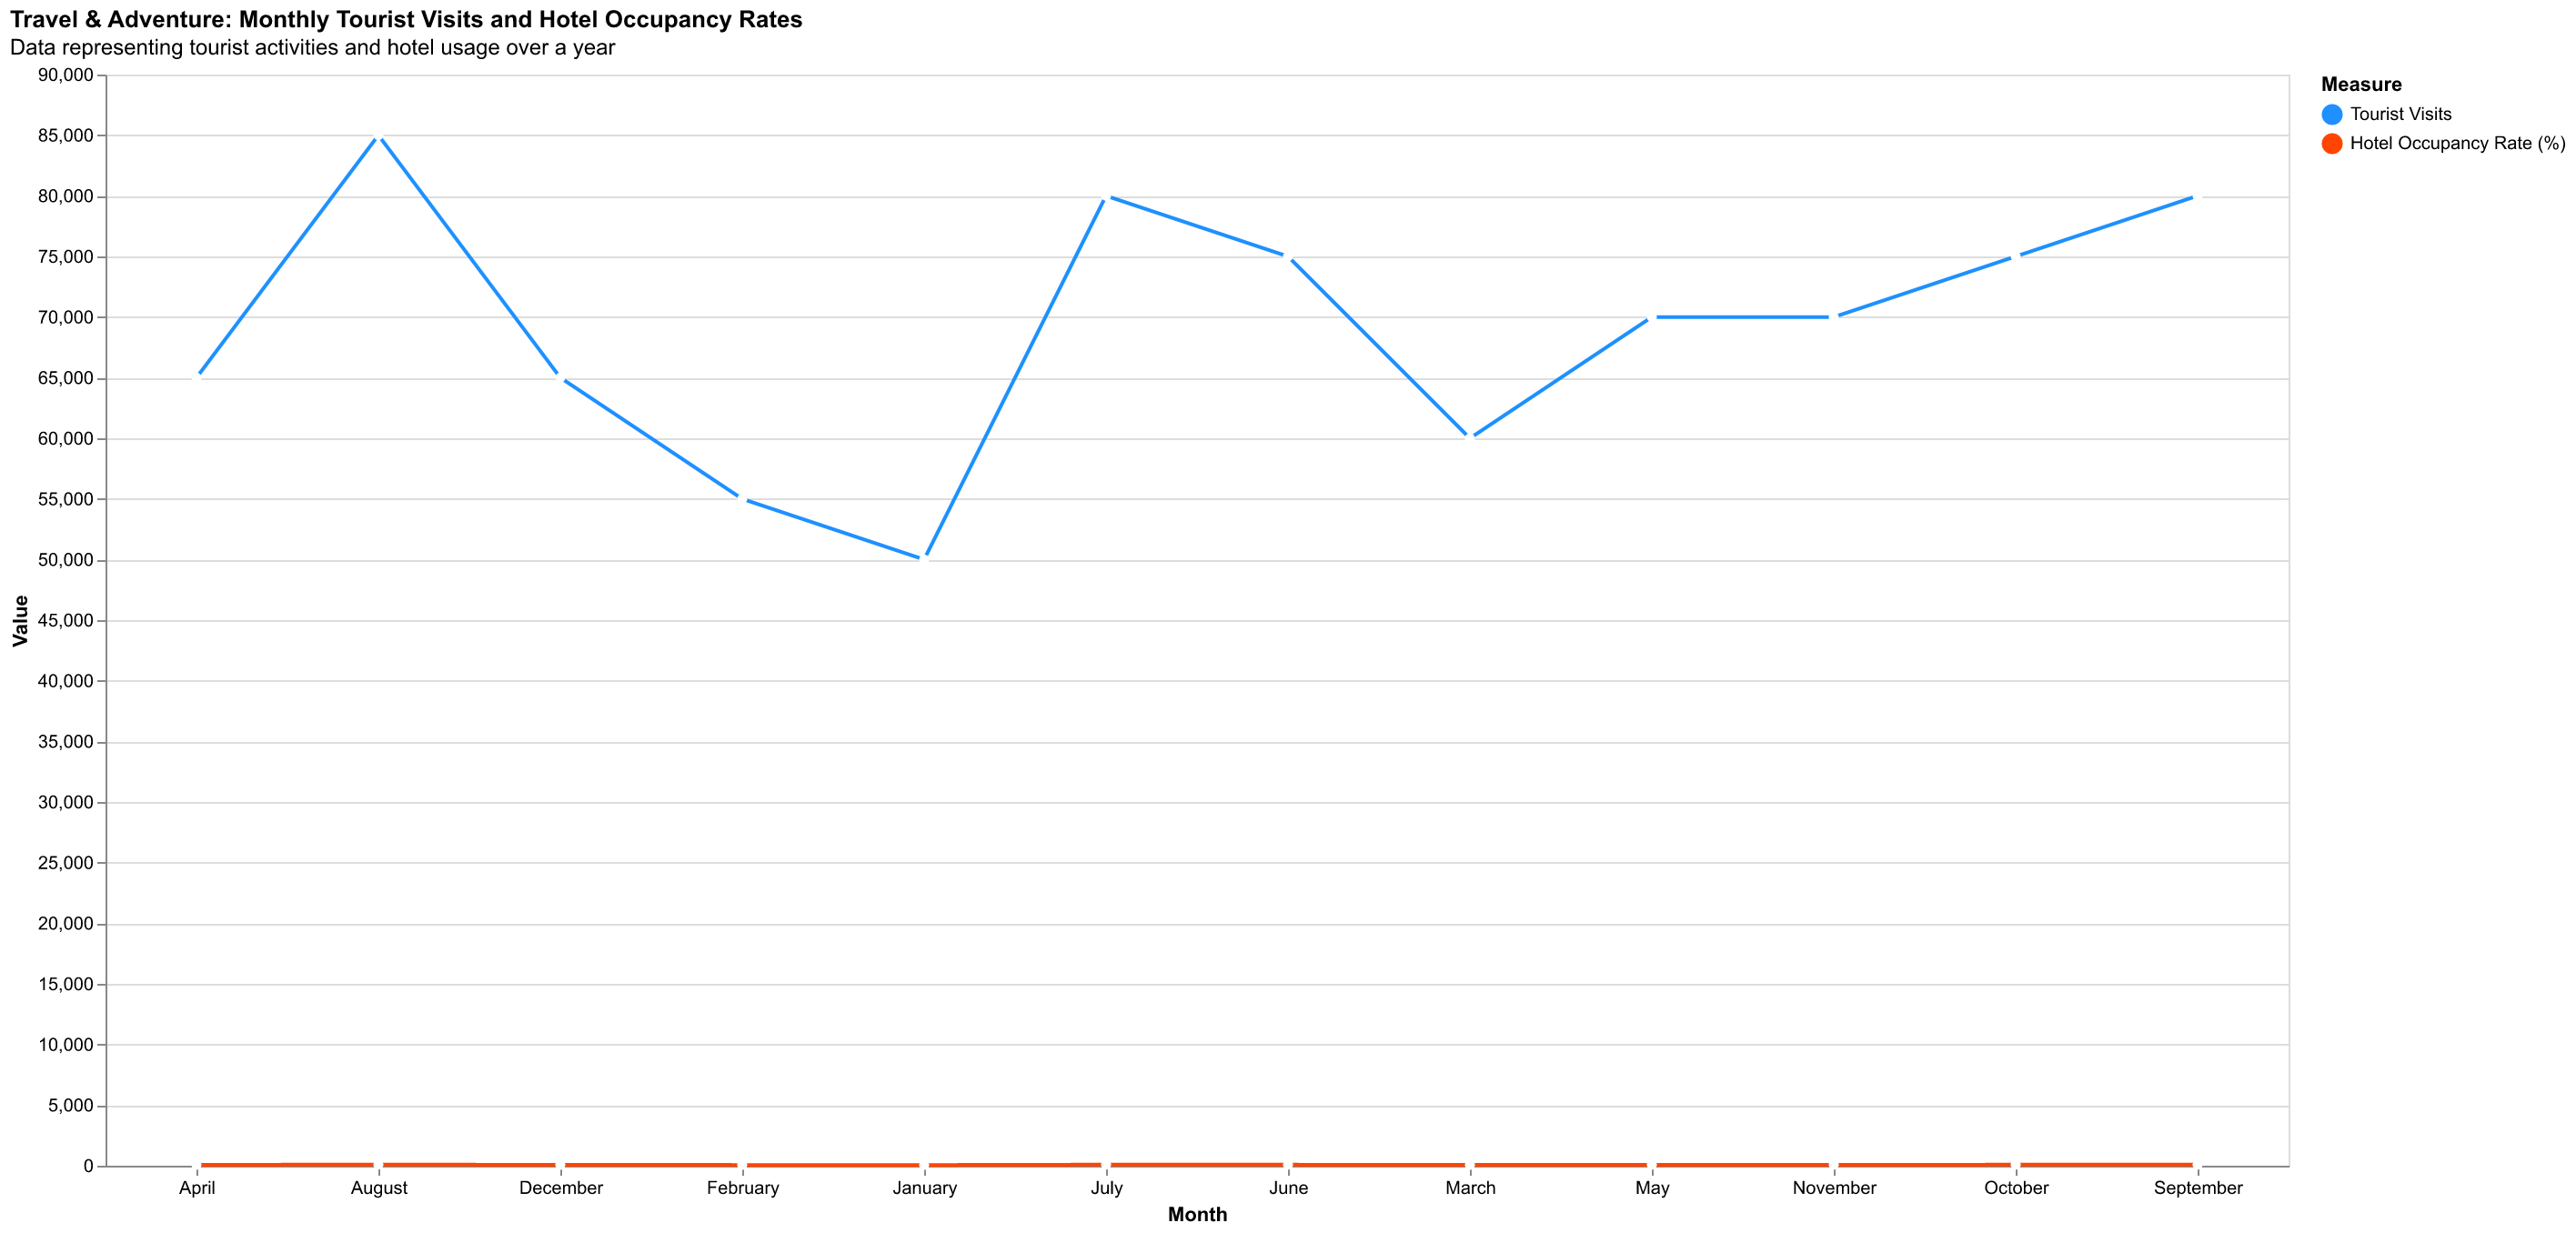

The file beside this chart, header and first rows:
Month, Tourist Visits, Hotel Occupancy Rate (%)
January, 50000, 60
February, 55000, 65
March, 60000, 70
April, 65000, 75
May, 70000, 80
June, 75000, 85
July, 80000, 90
August, 85000, 95
September, 80000, 90
October, 75000, 85
November, 70000, 80
December, 65000, 75
